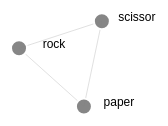
D3 v3 page, settled after 360 driven frames (6 s of simulated time); the page loaded 1 data file(s).



var width = 300,
    height = 200;

var color = d3.scale.category20();

var force = d3.layout.force()
    .charge(-3000)
    .linkDistance(30)
    .size([width, height]);

var svg = d3.select("body").append("svg")
    .attr("width", width)
    .attr("height", height);

d3.json("rockpaper.json", function(error, graph) {
  force
      .nodes(graph.nodes)
      .links(graph.links)
      .start();

  var link = svg.selectAll(".link")
      .data(graph.links)
      .enter()
      .append("line")
      .attr("class", "link")
      .style("stroke-width", function(d) { return Math.sqrt(d.value); });

  var unit_name = svg.append("text").attr("class", "unit_name").attr("x", 20).attr("y", 20).attr("font-family", "sans-serif");
  var weakness 	= svg.append("text").attr("class", "strong_against").attr("x", 20).attr("y", 40).attr("font-family", "sans-serif");
  var strength 	= svg.append("text").attr("class", "weak_against").attr("x", 20).attr("y", 60).attr("font-family", "sans-serif");

  var gnodes = svg.selectAll('g.gnode')
    .data(graph.nodes)
    .enter()
    .append('g')
    .classed('gnode', true);

  var node = gnodes.append("circle")
    .attr("class", "node")
    .attr("r", 8)
    .attr("unit", function(d){ return d.name })
    .style("fill", function(d) { return 'blue'; })
    .style("fill", "gray")
    .call(force.drag)
    .on("mouseover", function(d){
    	d3.select(this).style("stroke","yellow")
    	link.style('stroke', function(l) {
  	    if (d === l.source){
  	    	return "green"
  	    }else if(d === l.target){
  	    	return "red"	
  	    }else{
  	    	return "gray"
  	    }
	    });
  	link.style('stroke-width', function(l){
  		if (d === l.source){
  	    	return 4
  	    }else if(d === l.target){
  	    	return 4
  	    }else{
  	    	return 1
  	    }
  	});
    	for (var i = d.weak.length - 1; i >= 0; i--) {
    		d3.select('circle[unit=' + d.weak[i] + ']').style("stroke","red");
    	};
    	for (var i = d.weak.length - 1; i >= 0; i--) {
    		d3.select('circle[unit=' + d.strong[i] + ']').style("stroke","green");
    	};

    	d3.select("text.unit_name").text( 'unit: ' + d.name );
    	d3.select("text.strong_against").text( 'strong_against: ' + d.strong.join() );
    	d3.select("text.weak_against").text( 'weak_against: ' + d.weak.join() );
  })
  .on("mouseout", function(d){
      	d3.selectAll('circle').style("stroke","white");
      	d3.select("text.unit_name").text( '' );
      	d3.select("text.strong_against").text( '' );
      	d3.select("text.weak_against").text( '' );
      	link.style('stroke', "gray");
      	link.style('stroke-width', 1);
      })

  node.append("title")
      .attr("x", 40)
      .text(function(d) { return d.name; });

  var text = gnodes.append("text")
    .attr("class","desc")
    .style("text-anchor" ,"middle")
    .text(function(d) { return d.name; })


  force.on("tick", function() {
    link.attr("x1", function(d) { return d.source.x; })
        .attr("y1", function(d) { return d.source.y; })
        .attr("x2", function(d) { return d.target.x; })
        .attr("y2", function(d) { return d.target.y; });
    gnodes.attr("transform", function(d) { 
        return 'translate(' + [d.x, d.y] + ')'; 
      });
    d3.selectAll("text.desc").attr("dx",35)
  });

});



### data: rockpaper.json
{
 "nodes": [
  {
   "name": "rock"
  },
  {
   "name": "paper"
  },
  {
   "name": "scissor"
  }
 ],
 "links": [
  {
   "source": 0,
   "target": 2
  },
  {
   "source": 2,
   "target": 1
  },
  {
   "source": 1,
   "target": 0
  }
 ]
}